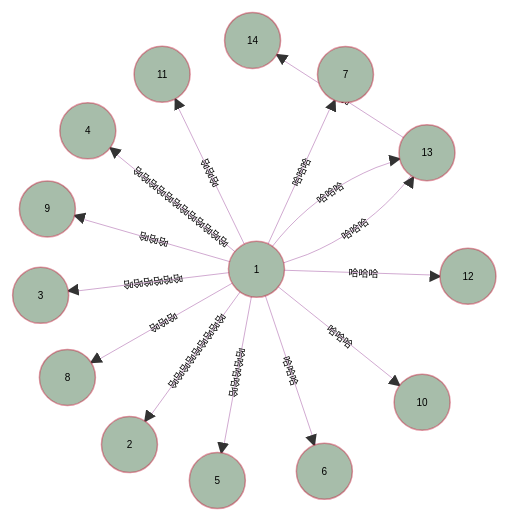
D3 v3 page, settled after 480 driven frames (8 s of simulated time); the page loaded 1 data file(s).



    var width = 1100,
        height = 800,
        root={};
    var nodes=[]
    var links=[]
    var newnodes=[]
    var newlinks=[]
    var idarr=[]

    var force = d3.layout.force()
        .linkDistance(200)	//指定连线长度
        .charge(-800)	//相互之间的作用力
        .gravity(.05)
        .size([width, height])
        .on("tick", tick)

    var svg = d3.select("body")
        .append("svg")
        .attr("width", width)
        .attr("height", height);


    var link = svg.selectAll(".link"),
        line_text = svg.selectAll(".linetext"),
        node = svg.selectAll(".node");

    d3.json("graph.json", function(error, json) {
        if (error) throw error;

        // console.log(json)

        root = json;

        update(0); // 传0 的时候 是初始化数据 传1 就是 点击节点增加数据

    });


    function update(num) {  //num  传0 的时候 是初始化数据 传1 就是 点击节点增加数据

        nodes = root.nodes;

        if (num===0) {  //num  传0 的时候 是初始化数据 传1 就是 点击节点增加数据
            var linkGroup = {};
            //对连接线进行统计和分组，不区分连接线的方向，只要属于同两个实体，即认为是同一组
            var linkmap = {}
            for(var i=0; i<root.links.length; i++){
                var key = root.links[i].source<root.links[i].target?root.links[i].source+':'+root.links[i].target:root.links[i].target+':'+root.links[i].source;
                if(!linkmap.hasOwnProperty(key)){
                    linkmap[key] = 0;
                }
                linkmap[key]+=1;
                if(!linkGroup.hasOwnProperty(key)){
                    linkGroup[key]=[];
                }
                linkGroup[key].push(root.links[i]);
            }
            //为每一条连接线分配size属性，同时对每一组连接线进行编号
            for(var i=0; i<root.links.length; i++){
                var key = root.links[i].source<root.links[i].target?root.links[i].source+':'+root.links[i].target:root.links[i].target+':'+root.links[i].source;
                root.links[i].size = linkmap[key];
                //同一组的关系进行编号
                var group = linkGroup[key];
                var keyPair = key.split(':');
                var type = 'noself';//标示该组关系是指向两个不同实体还是同一个实体
                if(keyPair[0]==keyPair[1]){
                    type = 'self';
                }
                //给节点分配编号
                setLinkNumber(group,type);
            }

            root.links.forEach(function(e) {
                var linknum=e.linknum
                var size=e.size
                var sourceNode = root.nodes.filter(function(n) {
                        return n.id === e.source;
                    })[0],
                    targetNode = root.nodes.filter(function(n) {
                        return n.id === e.target;
                    })[0];

                links.push({
                    source: sourceNode,
                    target: targetNode,
                    linknum:linknum,
                    size:size,
                    bond: e.bond
                });
            });
            // console.log(links)

        }else {

            var linkGroup = {};
            //对连接线进行统计和分组，不区分连接线的方向，只要属于同两个实体，即认为是同一组
            var linkmap = {}
            for(var i=0; i<newlinks.length; i++){
                var key = newlinks[i].source<newlinks[i].target?newlinks[i].source+':'+newlinks[i].target:newlinks[i].target+':'+newlinks[i].source;
                if(!linkmap.hasOwnProperty(key)){
                    linkmap[key] = 0;
                }
                linkmap[key]+=1;
                if(!linkGroup.hasOwnProperty(key)){
                    linkGroup[key]=[];
                }
                linkGroup[key].push(newlinks[i]);
            }
            //为每一条连接线分配size属性，同时对每一组连接线进行编号
            for(var i=0; i<newlinks.length; i++){
                var key = newlinks[i].source<newlinks[i].target?newlinks[i].source+':'+newlinks[i].target:newlinks[i].target+':'+newlinks[i].source;
                newlinks[i].size = linkmap[key];
                //同一组的关系进行编号
                var group = linkGroup[key];
                var keyPair = key.split(':');
                var type = 'noself';//标示该组关系是指向两个不同实体还是同一个实体
                if(keyPair[0]==keyPair[1]){
                    type = 'self';
                }
                //给节点分配编号
                setLinkNumber(group,type);
            }

            nodes=nodes.concat(newnodes)
            //console.log(nodes)
            newlinks.forEach(function(e) {

                var linknum=e.linknum
                var size=e.size
                var sourceNode = nodes.filter(function(n) {

                        return n.id === e.source;

                    })[0],
                    targetNode = nodes.filter(function(n) {
                        return n.id === e.target;
                    })[0];
                // console.log(targetNode)
                console.log(e)

                links.push({
                    source: sourceNode,
                    target: targetNode,
                    linknum:linknum,
                    size:size,
                    bond: e.bond
                });
            });
//            newlinks=[]
//            newnodes=[]
            //links=links.concat(newlinks)
            console.log(root)
            //
        }

        nodes.forEach(function (e) {
            console.log(e.id)
            let index=idarr.indexOf(e.id)
            if(index===-1) {
                idarr.push(e.id)
            }
        })
        console.log(idarr)
        // Restart the force layout.
        force
            .nodes(nodes)
            .links(links)
            .start()

        // 箭头
        var marker=
            svg.append("marker")
                .attr("id", "resolved")
                .attr("markerUnits","userSpaceOnUse")
                .attr("viewBox", "0 -5 10 10")//坐标系的区域
                .attr("refX",32)//箭头坐标
                .attr("refY", -1)
                .attr("markerWidth", 12)//标识的大小
                .attr("markerHeight", 12)
                .attr("orient", "auto")//绘制方向，可设定为：auto（自动确认方向）和 角度值
                .attr("stroke-width",2)//箭头宽度
                .append("path")
                .attr("d", "M0,-5L10,0L0,5")//箭头的路径
                .attr('fill','#333');//箭头颜色

        // Update links.
        link = link.data(links);

        link.exit().remove();

        link.enter().append("path", ".node")
            .attr({
                'd': function(d) {return 'M '+d.source.x+' '+d.source.y+' L '+ d.target.x +' '+d.target.y},
                'class':'link',
                'fill-opacity':0,
                //'stroke-opacity':0,
                //'fill':'blue',
                //'stroke':'red',
                'id':function(d,i) {return 'link'+i;}})
            .style("stroke",function(d){
                var lineColor;
                lineColor="#A254A2";
                return lineColor;
            })
            .style('z-index',90)
            .style("pointer-events", "none")
            .style("stroke-width",0.5)//线条粗细
            .attr("marker-end", "url(#resolved)" ) //根据箭头标记的id号标记箭头
        // .attr("class", "link");
        // Update line_text.
        line_text = line_text
            .data(links)

        line_text.exit().remove()

        line_text.enter().append("text") // 添加文字到svg里面
            .style("pointer-events", "none")
            .attr({'class':'linetext',
                'id':function(d,i){return 'linetextpath'+i;},
                'dx':function(d){
                    const textLength = d.bond.length;
                    const deviation = 100; // 调整误差
                    const dx = deviation-(textLength * 12) / 2+10 ;
                    // console.log(dx)
                    return dx;
                } ,
                'dy':4,
                'font-size':10,
                //'fill':'#aaa'
            }) //下面把文字显示到线条上
            .append('textPath')
            .attr('xlink:href',function(d,i) {return '#link'+i})
            .style("pointer-events", "none")
            .text(function(d){return d.bond;});

        // Update nodes.
        node = node.data(nodes);

        node.exit().remove();

        var nodeEnter = node.enter().append("g")
            .attr("class", "node")
            .on("click", click)
            .style('z-index',100)
            .call(force.drag)


        nodeEnter.append("circle")
            .attr("r",28);
        //鼠标移入圆圈的提示文字
        nodeEnter.append("svg:title")
            .text(function(node) {
                return node.atom
            });
        nodeEnter.append("text")
            .attr("dy", ".35em")
            .text(function(d) {
                return d.atom
                // return d.name.length > 4 ? d.name.substring(0, 4) + '...': d.name
            });

        node.select("circle")
            .style("fill", color);
    }

    function color(d) {
        return"#a7bdaa" // collapsed package
    }

    // Toggle on click.

    function click(d) {

        if (d3.event.defaultPrevented) return;

        let obj={
            nodes: [{"id":"15","atom": "15", "size1": 1,"nodeName":"114"},{"id":"16","atom": "16", "size1": 1,"nodeName":"114"}],
            links:[{"source": "14", "target": "15", "bond": "哈哈哈"},{"source": "14", "target": "16", "bond": "哈哈哈11"}]
        };

        let hasid=false;

        obj.nodes.forEach(function (e) {
            if(idarr.indexOf(e.id)!==-1){
                hasid=true
                return false

            }else {
                idarr.push(e.id);
                console.log(e);
                newnodes.push(e)
            }

        })
        if(!hasid){
            obj.links.forEach(function (el) {
                newlinks.push(el)
            })
            update(1);
}

    }

    function tick() {
        link.attr("d", function(d) {
            //如果连接线连接的是同一个实体，则对path属性进行调整，绘制的圆弧属于长圆弧，同时对终点坐标进行微调，避免因坐标一致导致弧无法绘制
            if(d.target==d.source){
                dr = 30/d.linknum;
                return"M" + d.source.x + "," + d.source.y + "A" + dr + "," + dr + " 0 1,1 " + d.target.x + "," + (d.target.y+1);
            }else if(d.size%2!=0 && d.linknum==1){//如果两个节点之间的连接线数量为奇数条，则设置编号为1的连接线为直线，其他连接线会均分在两边
                return 'M '+d.source.x+' '+d.source.y+' L '+ d.target.x +' '+d.target.y;
            }
            //根据连接线编号值来动态确定该条椭圆弧线的长半轴和短半轴，当两者一致时绘制的是圆弧
            //注意A属性后面的参数，前两个为长半轴和短半轴，第三个默认为0，第四个表示弧度大于180度则为1，
            // 小于则为0，这在绘制连接到相同节点的连接线时用到；第五个参数，0表示正角，1表示负角，
            // 即用来控制弧形凹凸的方向。本文正是结合编号的正负情况来控制该条连接线的凹凸方向，
            // 从而达到连接线对称的效果
            var curve=1.5;
            var homogeneous=1.2;
            var dx = d.target.x - d.source.x,
                dy = d.target.y - d.source.y,
                dr = Math.sqrt(dx*dx+dy*dy)*(d.linknum+homogeneous)/(curve*homogeneous);
            //当节点编号为负数时，对弧形进行反向凹凸，达到对称效果
            if(d.linknum<0){
                dr = Math.sqrt(dx*dx+dy*dy)*(-1*d.linknum+homogeneous)/(curve*homogeneous);
                return "M" + d.source.x + "," + d.source.y + "A" + dr + "," + dr + " 0 0,0 " + d.target.x + "," + d.target.y;
            }
            return "M" + d.source.x + "," + d.source.y + "A" + dr + "," + dr + " 0 0,1 " + d.target.x + "," + d.target.y;
        });

        node.attr("transform", function(d) {
            return "translate(" + d.x + "," + d.y + ")";
        });
    }
    // Returns a list of all nodes under the root.
    function setLinkNumber(group,type){
        if(group.length==0) return;
        //对该分组内的关系按照方向进行分类，此处根据连接的实体ASCII值大小分成两部分
        var linksA = [], linksB = [];
        for(var i = 0;i<group.length;i++){
            var link = group[i];
            if(link.source < link.target){
                linksA.push(link);
            }else{
                linksB.push(link);
            }
        }
        //确定关系最大编号。为了使得连接两个实体的关系曲线呈现对称，根据关系数量奇偶性进行平分。
        //特殊情况：当关系都是连接到同一个实体时，不平分
        var maxLinkNumber = 0;
        if(type=='self'){
            maxLinkNumber = group.length;
        }else{
            maxLinkNumber = group.length%2==0?group.length/2:(group.length+1)/2;
        }
        //如果两个方向的关系数量一样多，直接分别设置编号即可
        if(linksA.length==linksB.length){
            var startLinkNumber = 1;
            for(var i=0;i<linksA.length;i++){
                linksA[i].linknum = startLinkNumber++;
            }
            startLinkNumber = 1;
            for(var i=0;i<linksB.length;i++){
                linksB[i].linknum = startLinkNumber++;
            }
        }else{//当两个方向的关系数量不对等时，先对数量少的那组关系从最大编号值进行逆序编号，然后在对另一组数量多的关系从编号1一直编号到最大编号，再对剩余关系进行负编号
            //如果抛开负号，可以发现，最终所有关系的编号序列一定是对称的（对称是为了保证后续绘图时曲线的弯曲程度也是对称的）
            var biggerLinks,smallerLinks;
            if(linksA.length>linksB.length){
                biggerLinks = linksA;
                smallerLinks = linksB;
            }else{
                biggerLinks = linksB;
                smallerLinks = linksA;
            }

            var startLinkNumber = maxLinkNumber;
            for(var i=0;i<smallerLinks.length;i++){
                smallerLinks[i].linknum = startLinkNumber--;
            }
            var tmpNumber = startLinkNumber;

            startLinkNumber = 1;
            var p = 0;
            while(startLinkNumber<=maxLinkNumber){
                biggerLinks[p++].linknum = startLinkNumber++;
            }
            //开始负编号
            startLinkNumber = 0-tmpNumber;
            for(var i=p;i<biggerLinks.length;i++){
                biggerLinks[i].linknum = startLinkNumber++;
            }
        }
    }



### data: graph.json
{
 "nodes": [
  {
   "id": "1",
   "atom": "1",
   "size1": 12,
   "nodeName": "哈哈哈"
  },
  {
   "id": "2",
   "atom": "2",
   "size1": 12,
   "nodeName": "哈哈哈2"
  },
  {
   "id": "3",
   "atom": "3",
   "size1": 12,
   "nodeName": "哈哈哈33"
  },
  {
   "id": "4",
   "atom": "4",
   "size1": 14,
   "nodeName": "哈哈哈44"
  },
  {
   "id": "5",
   "atom": "5",
   "size1": 1,
   "nodeName": "哈哈哈55"
  },
  {
   "id": "6",
   "atom": "6",
   "size1": 16,
   "nodeName": "哈哈哈66"
  },
  {
   "id": "7",
   "atom": "7",
   "size1": 16,
   "nodeName": "哈哈哈77"
  },
  {
   "id": "8",
   "atom": "8",
   "size1": 1,
   "nodeName": "哈哈哈88"
  },
  "... 6 more items"
 ],
 "links": [
  {
   "source": "1",
   "target": "2",
   "bond": "哈哈哈哈哈哈哈哈哈"
  },
  {
   "source": "1",
   "target": "3",
   "bond": "哈哈哈哈哈哈"
  },
  {
   "source": "1",
   "target": "4",
   "bond": "哈哈哈哈哈哈哈哈哈哈哈哈"
  },
  {
   "source": "1",
   "target": "6",
   "bond": "哈哈哈"
  },
  {
   "source": "1",
   "target": "7",
   "bond": "哈哈哈"
  },
  {
   "source": "1",
   "target": "5",
   "bond": "哈哈哈哈哈"
  },
  {
   "source": "1",
   "target": "11",
   "bond": "哈哈哈"
  },
  {
   "source": "1",
   "target": "12",
   "bond": "哈哈哈"
  },
  "... 6 more items"
 ]
}